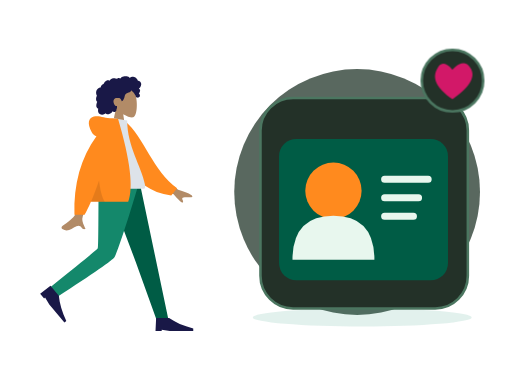
t = 0.00 s
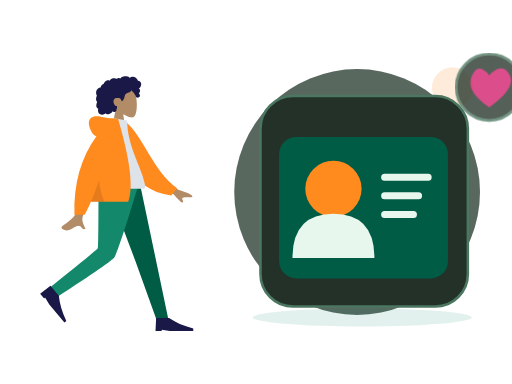
t = 0.70 s
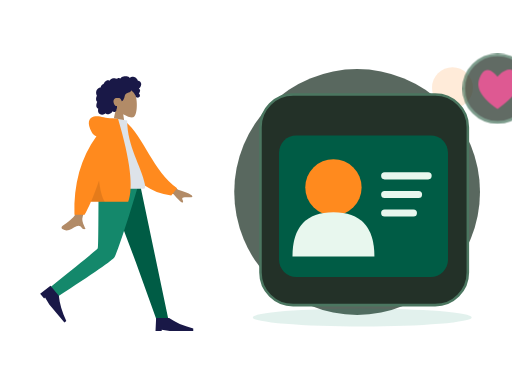
t = 1.05 s
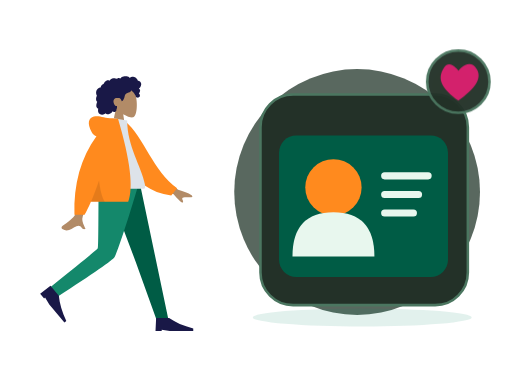
t = 1.75 s
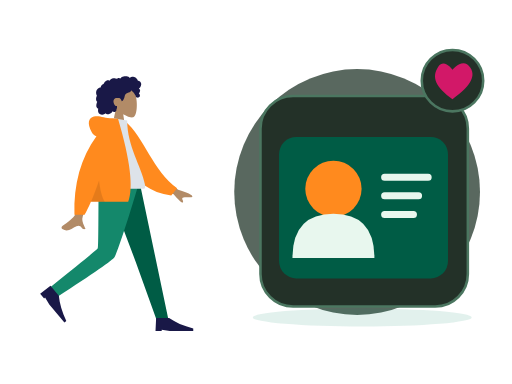
t = 2.10 s
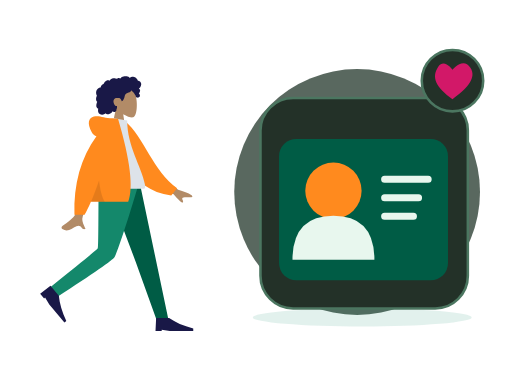
t = 2.80 s

The animated SVG that drew these frames (rendered in a browser with its animation timeline set to each time). Animation: 2 CSS @keyframes rules; one cycle of 2.80 s.

<?xml version="1.0" encoding="UTF-8"?>
<svg xmlns="http://www.w3.org/2000/svg" xmlns:xlink="http://www.w3.org/1999/xlink" width="800" height="600" viewBox="0 0 800 600" role="img" aria-labelledby="zil-081-title zil-081-desc" data-illustration="ZIL-081" data-base="BASE-PROFILE" data-theme="dark" data-motion="on" data-requires-business-state="false" data-status="REVUE_VISUELLE_REQUISE">
<title id="zil-081-title">Favoris / liste d&#x27;envies</title><desc id="zil-081-desc">Illustration Zamurek. Géométrie vectorielle native. Famille BASE-PROFILE. Sources Humaaans / IRA Design lorsque présentes. Pas de preuve transactionnelle.</desc>
<style><![CDATA[#zil-081-seal{transform-box:fill-box;transform-origin:center;animation:zil-081-hint 2s ease-in-out 1}#zil-081-device{transform-box:fill-box;transform-origin:center;animation:zil-081-float 2.8s ease-in-out 1}@keyframes zil-081-hint{0%,100%{scale:1;opacity:1}50%{scale:1.1;opacity:.72}}@keyframes zil-081-float{0%,100%{translate:0 0}50%{translate:0 -6px}}@media(prefers-reduced-motion:reduce){*{animation:none!important;transition:none!important}}]]></style>
<g id="zil-081-background" data-layer="decor">
<circle cx="558" cy="300" r="192" fill="#33453A" opacity=".81"/>
<ellipse cx="566" cy="496" rx="171" ry="14" fill="#14886B" opacity=".12"/>
<circle cx="707" cy="137" r="32" fill="#FF8A1E" opacity=".17"/>
<path d="M701 218l10 16 16 10-16 10-10 16-10-16-16-10 16-10z" fill="#D21868" opacity=".25"/></g>
<g id="zil-081-person" data-upstream="Humaaans" data-source="standing-23.svg"><svg x="9" y="89" width="355" height="445" viewBox="0 0 380 480" overflow="visible">
    
    <title>humaaans/standing-23</title>
    <desc>Created with Sketch.</desc>
    <g id="zil-081-person-node-0" data-part="part" stroke="none" stroke-width="1" fill="none" fill-rule="evenodd">
        <g id="zil-081-person-node-1" data-part="part" transform="translate(34.000000, 18.000000)">
            <g id="zil-081-person-node-2" data-part="head" transform="translate(85.439497, 0.000000)">
                <g id="zil-081-person-node-3" data-part="head" stroke-width="1" transform="translate(56.316359, 32.329762)" fill="#B28B67">
                    <path d="M8.61668863,35.9695996 C3.8111203,30.3288374 0.558611141,23.4160055 1.10210733,15.6699789 C2.66807119,-6.64848056 33.7361385,-1.73870383 39.7795208,9.52573796 C45.8229031,20.7901798 45.1047922,49.3633705 37.294259,51.3766405 C34.1794292,52.1795298 27.5439155,50.2127726 20.7905107,46.1421897 L25.0294931,76.1313749 L0,76.1313749 L8.61668863,35.9695996 Z"></path>
                </g>
                <path d="M107.18432,26.2397085 C106.666011,24.4178338 105.271891,22.8579294 103.393081,22.3951495 C102.937473,22.2828961 102.466945,22.2375565 101.998137,22.2564594 C101.829973,22.2631713 101.782811,22.3116615 101.704229,22.194066 C101.645929,22.1068795 101.644622,21.8938789 101.620628,21.7914194 C101.545966,21.4728088 101.452603,21.1581705 101.337377,20.8516825 C100.944262,19.8063356 100.28364,18.8811868 99.4872363,18.1018509 C97.9976224,16.6438581 95.984887,15.6376184 93.8937763,15.4555747 C92.7492892,15.3559918 91.6131209,15.5419393 90.5311278,15.9142452 C89.9709499,16.1069732 89.4277534,16.3469585 88.8987194,16.6122847 C88.7394249,16.6921428 88.2226284,17.0832832 88.0627839,17.0579423 C87.886233,17.0299988 87.5314124,16.5912586 87.3878617,16.4811283 C85.6134838,15.1197734 83.4223413,14.5845322 81.2122237,14.6009011 C78.7176172,14.6193246 76.3154798,14.7439745 74.2349567,16.2647032 C73.7945419,16.5866698 73.375096,16.9391825 72.9757252,17.3103241 C72.7654179,17.5057231 72.5617106,17.7084504 72.3674221,17.9196018 C72.2502027,18.0469913 72.1360771,18.1772573 72.0262141,18.3110162 C71.8397631,18.5380571 71.8696695,18.6126416 71.6086932,18.4542266 C70.607413,17.8459077 69.4471133,17.5614046 68.2784261,17.7050259 C67.58446,17.7903632 66.9092628,17.9987066 66.2681658,18.2729364 C66.0498834,18.3662868 65.544637,18.7386612 65.3119859,18.7422912 C65.0811909,18.7458526 64.5830259,18.4006683 64.3452871,18.3129339 C63.0612368,17.8389218 61.6772234,17.7220797 60.3275853,17.9411074 C58.9353906,18.1671209 57.5678086,18.7225663 56.3882588,19.490122 C55.8209309,19.859346 55.3259283,20.2684305 54.9283451,20.817438 C54.7566754,21.0544783 54.6015059,21.3052163 54.4069424,21.5249974 C54.293023,21.6536881 54.0674531,21.7857348 54.0063341,21.9486016 C54.0429093,21.8510733 52.4837888,21.2500142 52.336663,21.2115919 C51.5528402,21.0068784 50.7547174,21.0483827 49.9871884,21.30097 C48.5439123,21.7759409 47.3026934,22.8410811 46.2825757,23.9331375 C45.7586292,24.494062 45.3001331,25.1140925 44.9109374,25.7746685 C44.7244177,26.0910875 44.5538481,26.416547 44.3977848,26.7489239 C44.3221594,26.9099414 44.2720404,27.1113674 44.1724211,27.256427 C44.0439954,27.4433334 43.9577137,27.4468948 43.7251313,27.5283967 C42.5439315,27.9422069 41.4671635,28.6426435 40.647178,29.5890923 C39.8177737,30.5466364 39.279596,31.7258107 39.0539573,32.967584 C39.0406885,33.0407302 39.0327822,33.3438623 38.9899508,33.3834489 C38.9312379,33.4379661 38.6937055,33.413858 38.6038488,33.4244053 C38.2926847,33.4609099 37.9837206,33.5152216 37.6788815,33.587409 C37.1169161,33.7204146 36.5699383,33.916156 36.0525232,34.1721677 C34.0355253,35.1701203 32.5931429,37.041033 31.8872143,39.1462465 C31.146498,41.3555632 31.1596293,43.8867095 32.0449276,46.0547958 C32.1879283,46.4049799 32.3580855,46.7448905 32.5579427,47.0664462 C32.6806621,47.2638313 32.7202623,47.2643108 32.6405807,47.4714214 C32.5517552,47.7018182 32.3895044,47.9257086 32.2840413,48.1508318 C31.9399458,48.8855128 31.6993883,49.6647116 31.5474501,50.4605533 C31.2981613,51.7660213 31.1746169,53.1379235 31.4205369,54.4533224 C31.5347312,55.0641069 31.7336948,55.6611936 32.0372276,56.2052013 C32.1919846,56.4825816 32.373073,56.7456477 32.5775366,56.9889889 C32.6836871,57.115351 32.7964377,57.2360286 32.9143446,57.3516379 C32.9817887,57.4176613 33.0702016,57.475466 33.1275394,57.5492286 C33.2675151,57.7290806 33.2969403,57.5812129 33.2247524,57.8453063 C33.1238269,58.2145303 32.8950257,58.578823 32.7549125,58.9381161 C32.6105368,59.3083674 32.4800486,59.6836868 32.360698,60.0627047 C32.1189717,60.8301919 31.9145769,61.6115824 31.78677,62.4063967 C31.5413313,63.9323991 31.5844377,65.5583954 32.3062477,66.958926 C32.614868,67.5579989 33.0576203,68.0835146 33.5946293,68.4923252 C33.8574619,68.692313 34.1421571,68.8646997 34.4408087,69.0062663 C34.5942594,69.0791386 34.7901979,69.1103695 34.8601858,69.2587851 C34.9355362,69.4183644 34.8236794,69.7352628 34.798173,69.9136765 C34.5762468,71.4657732 34.46494,73.0953994 34.9263236,74.6164021 C35.3512696,76.0173436 36.2868931,77.2542541 37.5016431,78.0731766 C39.858199,79.6617779 43.0347403,79.5721943 45.510853,78.3004229 C46.1562813,77.9688679 46.7601156,77.5572493 47.2987746,77.0717311 C48.6704129,78.9181933 51.4929587,78.8597722 53.4976502,78.3336401 C55.995213,77.6782008 57.9992858,75.9415263 59.153948,73.6597483 C60.7327999,75.5817539 64.0462919,74.9581619 65.1411412,72.8730842 C65.4091301,72.362773 65.5680809,71.8003417 65.6463188,71.2311985 C65.6875003,70.9319018 65.6612376,70.6300025 65.6921753,70.3331028 C65.731638,69.9547699 65.9843643,69.5871212 66.1296338,69.2211162 C66.4125415,68.5088311 66.5881987,67.7730542 66.5957612,67.0047451 C66.59968,66.6036053 66.5488735,66.2126704 66.510717,65.8147495 C66.4764106,65.4565523 66.5757548,65.1228056 66.6321989,64.7692657 C65.9916518,64.8747386 65.2112666,64.7020095 64.607776,64.5162675 C64.0155604,64.3340183 63.4608826,63.8539793 63.0428805,63.4155815 C62.0723317,62.3975616 61.4794287,61.0630544 61.0739391,59.7348481 C60.1838283,56.8196842 60.5486864,53.3221588 63.4808202,51.7222568 C64.8467522,50.97696 68.9389121,50.9794047 70.5657976,51.3477557 C72.2763966,51.7350608 74.2156378,55.509559 74.3110633,55.8643318 C74.3701198,56.0839074 74.3404197,56.3556716 74.5421332,56.501964 C74.9854355,56.8236566 75.7165268,56.2654031 76.0435034,55.989872 C76.6077376,55.5143532 77.0102021,54.8816523 77.3587664,54.2403217 C78.1182516,52.843147 78.7305422,51.3448142 79.1630507,49.8152504 C79.4964899,48.6360075 79.7096848,47.4199862 80.1454932,46.27081 C80.5791705,45.1273184 81.262824,44.1052577 82.3257732,43.4574892 C83.4820854,42.7528064 84.8075234,42.3816647 86.0769299,41.9388151 C87.3351989,41.4999379 88.5717427,40.9635324 89.547104,40.0322881 C89.7615363,39.8275061 89.9698499,39.6099167 90.1424821,39.3688356 C90.2787453,39.1785048 90.4134272,38.8141436 90.6210533,38.693466 C90.9438362,38.5057378 91.4149136,38.9939271 91.69404,39.1711765 C93.0711096,40.0457804 94.2199967,41.2655687 95.146614,42.5980898 C96.068075,43.9233511 96.8241777,45.1985469 97.4385996,46.6783878 C97.8943457,47.7759233 98.1787795,49.1815221 98.9803399,50.0809875 C99.3381855,50.4826067 101.998137,50.7255754 102.859716,50.3749421 C103.721295,50.0243088 104.686894,49.113855 104.976058,48.5432735 C105.272097,47.9592682 105.342841,47.3177321 105.216341,46.6783878 C105.141953,46.3022464 104.990015,45.9508981 104.906895,45.5814687 C104.836907,45.2711452 104.773382,44.977807 104.622338,44.6935094 C104.336061,44.1547753 103.846971,43.7675387 103.257162,43.6056308 C103.870965,43.0397066 104.37958,42.3626933 104.731513,41.6058903 C105.097196,40.8196371 105.407123,39.8634628 105.495055,39.000502 C105.566555,38.2995861 105.456211,37.5733977 105.072515,36.9710373 C104.669982,36.3391582 103.956903,35.9269232 103.339937,35.5327693 C104.282367,34.7954172 105.088946,33.8986913 105.752043,32.9058754 C107.041594,30.9751718 107.839235,28.5414853 107.18432,26.2397085 Z" id="zil-081-person-node-4" data-part="part" fill="#191847"></path>
            </g>
            <g id="zil-081-person-node-5" data-part="legs" transform="translate(0.000000, 194.763541)">
                <polygon id="zil-081-person-node-6" data-part="part" fill="#005C45" points="133.49063 0 183.634758 132.684377 218.782099 230.479916 238.82308 230.479916 190.509575 1.02353644e-13"></polygon>
                <path d="M121.097514,0 C120.552445,45.5267591 120.946508,106.821151 119.676509,109.659057 C118.829844,111.550995 92.4953159,133.107162 40.6729263,174.327559 L51.0027861,191.89278 C112.527888,152.21665 144.863197,129.735517 148.008713,124.44938 C152.726988,116.520175 176.431228,43.5545895 188.764094,0 L121.097514,0 Z" id="zil-081-person-node-7" data-part="part" fill="#14886B"></path>
                <g id="zil-081-person-node-8" data-part="part" transform="translate(58.923598, 197.107258) rotate(50.000000) translate(-58.923598, -197.107258) translate(27.115284, 176.249347)" fill="#191847">
                    <path d="M0,41.7158218 L1.04289555,19.8150154 L22.943702,19.8150154 C33.3284421,27.1152842 46.8860842,33.0250256 63.6166283,37.5442397 L63.6166283,41.7158218 L23.9865976,41.7158218 L10.4289555,39.6300307 L10.4289555,41.7158218 L0,41.7158218 Z" id="zil-081-person-node-9" data-part="part"></path>
                </g>
                <g id="zil-081-person-node-10" data-part="part" transform="translate(216.922274, 207.536214)" fill="#191847">
                    <path d="M0,41.7158218 L1.04289555,19.8150154 L22.943702,19.8150154 C33.3284421,27.1152842 46.8860842,33.0250256 63.6166283,37.5442397 L63.6166283,41.7158218 L23.9865976,41.7158218 L10.4289555,39.6300307 L10.4289555,41.7158218 L0,41.7158218 Z" id="zil-081-person-node-11" data-part="part"></path>
                </g>
            </g>
            <g id="zil-081-person-node-12" data-part="body" transform="translate(22.922792, 85.404334)">
                <path d="M198.964869,96.1669474 L232.231433,120.595314 C241.254011,123.029931 248.792082,126.059006 254.845649,129.682538 C256.275606,130.985537 258.003844,133.624326 252.073465,133.168278 C246.143085,132.712229 239.884706,132.499245 239.066429,134.522006 C238.248152,136.544766 241.836896,138.963766 240.182801,141.693 C239.080072,143.512489 233.870334,138.950187 224.553589,128.006095 L191.610963,114.34562 L198.964869,96.1669474 Z M71.2380339,97.0100305 L93.0318307,97.0957353 C79.5751668,140.53616 72.3105679,163.585377 71.2380339,166.243387 C68.8248325,172.223909 73.9314912,181.33214 76.1153011,186.226836 C69.002705,189.409511 69.7605597,177.622767 60.788211,181.797022 C52.5986673,185.607089 46.3689017,192.510675 36.9070672,186.672433 C35.7437902,185.954655 34.4690282,183.252093 37.5490144,181.140184 C45.2223833,175.878647 56.2801726,166.67001 57.7742541,163.638916 C59.8117011,159.505478 64.2996277,137.295849 71.2380339,97.0100305 Z" id="zil-081-person-node-13" data-part="part" fill="#B28B67"></path>
                <path d="M127.996379,9.99126343 L136.845297,7.66438547 C172.696724,33.5424787 191.22711,87.6619834 234.647976,113.391279 L225.880465,126.441219 C154.233028,123.866416 130.7617,57.9296166 127.996379,9.99126343 Z" id="zil-081-person-node-14" data-part="part" fill="#FF8A1E" transform="translate(181.322177, 67.052802) rotate(5.000000) translate(-181.322177, -67.052802) "></path>
                <path d="M93.8605991,118.890092 C130.019619,118.890092 156.617436,118.890092 173.65405,118.890092 C177.300204,118.890092 176.613156,113.625177 176.086082,110.968472 C170.003016,80.3068849 146.257032,47.2551777 146.257032,3.60918021 L123.240844,0 C104.2035,30.6177517 97.6200564,68.3144034 93.8605991,118.890092 Z" id="zil-081-person-node-15" data-part="part" fill="#DDE3E9"></path>
                <path d="M94.5018144,30.0958364 C91.159002,29.1349436 88.5118406,26.8938416 86.5603303,23.3725304 C78.1478728,8.19306644 81.186005,-0.164352814 90.176254,-2.91148372 C99.1665031,-5.65861462 107.183923,-2.17603713e-14 121.507793,-7.54951657e-15 C122.286892,-6.66133815e-15 123.000459,0.0488414414 123.648494,0.146524324 L130.853759,0.557677906 C151.526451,70.6198746 157.227856,117.364282 147.957974,140.790899 L85.1543132,140.790899 C81.433263,149.467655 77.8725321,156.767924 74.4721203,162.691705 L57.359255,162.691705 C55.7486939,110.616897 68.1295471,66.4182737 94.5018144,30.0958364 Z" id="zil-081-person-node-16" data-part="part" fill="#FF8A1E"></path>
                <path d="M98.8302349,104.808535 C100.805398,121.334664 104.015698,133.328785 108.461137,140.790899 L85.1543132,140.790899 C89.4948142,130.669705 94.0534546,118.675583 98.8302345,104.808534 Z" id="zil-081-person-node-17" data-part="part" fill-opacity="0.1" fill="#000000"></path>
            </g>
        </g>
    </g>
</svg></g>
<g id="zil-081-device" data-layer="object" transform="translate(407 153)">
<rect x="0" y="0" width="324" height="329" rx="51" fill="#233128" stroke="#4B7660" stroke-width="4"/>
<g id="zil-081-object-geometry" transform="translate(1 16)"><rect x="28" y="48" width="264" height="221" rx="27" fill="#005C45"/><circle cx="113" cy="129" r="44" fill="#FF8A1E"/><path d="M49 237q0-69 64-69t64 69" fill="#E8F7EE"/><path d="M193 111h68m-68 29h53m-53 29h45" stroke="#E8F7EE" stroke-width="11" stroke-linecap="round"/></g>
</g>

<g id="zil-081-seal" data-layer="contextual-accessory" transform="translate(707 126)">
<circle r="48" fill="#233128" stroke="#4B7660" stroke-width="4"/>
<g id="zil-081-context-symbol"><path d="M0 29C-25 11-34-4-22-22-13-35 0-17 0-17S17-38 28-20C38-5 24 12 0 29z" fill="#D21868"/></g></g>
</svg>
